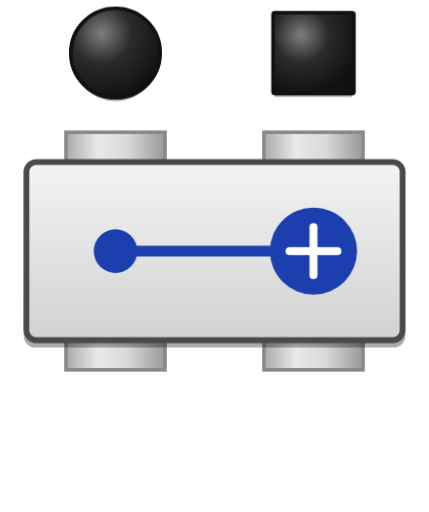
t = 0.00 s
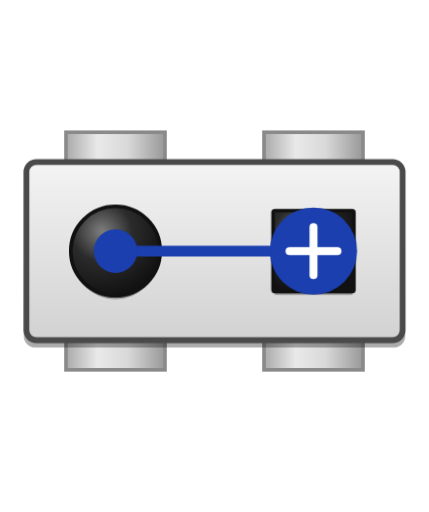
t = 0.57 s
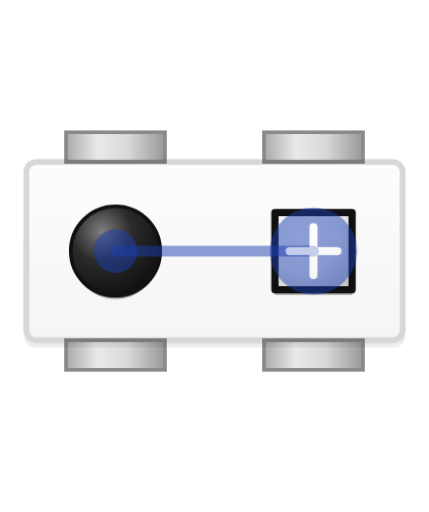
t = 1.09 s
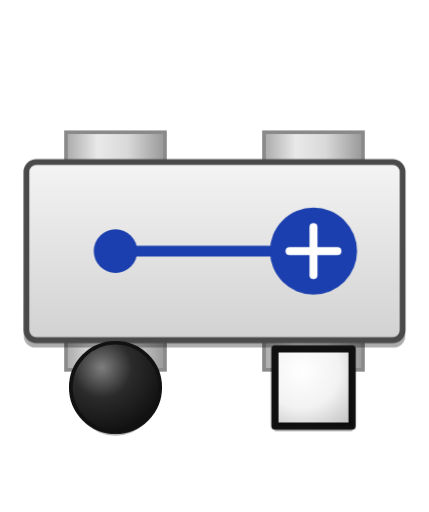
t = 1.63 s
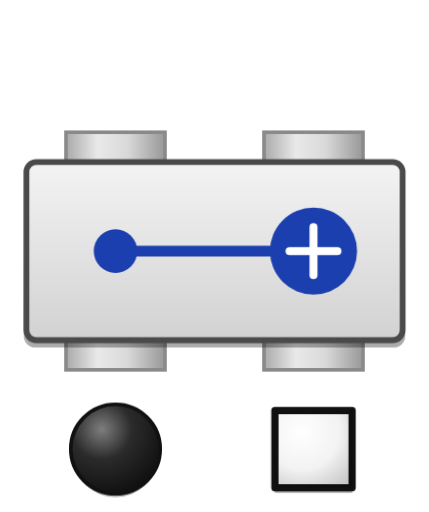
t = 2.29 s
t = 2.74 s: frame unchanged from t = 2.29 s, image omitted

The animated SVG that drew these frames (rendered in a browser with its animation timeline set to each time). Animation: 7 CSS @keyframes rules; one cycle of 2.74 s.

<svg xmlns="http://www.w3.org/2000/svg" viewBox="-35 -3 130 155" width="130" height="155" shape-rendering="geometricPrecision"><style>g[style*="animation-name"]{animation-duration:2.743s;animation-timing-function:cubic-bezier(0.35,0,0.65,1);animation-fill-mode:both;animation-play-state:var(--misty-play,running);animation-delay:var(--misty-at,0s);animation-iteration-count:1}@keyframes f0c{0%{opacity:1}20.833%{opacity:1}24.661%{opacity:0.22}42.526%{opacity:0.22}46.354%{opacity:1}100%{opacity:1}}@keyframes f0m{0%{opacity:1}20.833%{opacity:1}24.661%{opacity:0.5}42.526%{opacity:0.5}46.354%{opacity:1}100%{opacity:1}}@keyframes m0{0%{transform:translate(0px,13px)}20.833%{transform:translate(0px,73px)}28.49%{transform:translate(0px,73px)}38.698%{transform:translate(0px,73px)}46.354%{transform:translate(0px,73px)}67.188%{transform:translate(0px,133px)}100%{transform:translate(0px,133px)}}@keyframes v0_circle_1{0%{opacity:1}10.417%{opacity:1}24.661%{opacity:1}33.594%{opacity:1}42.526%{opacity:1}56.771%{opacity:1}100%{opacity:1}}@keyframes m1{0%{transform:translate(60px,13px)}20.833%{transform:translate(60px,73px)}28.49%{transform:translate(60px,73px)}38.698%{transform:translate(60px,73px)}46.354%{transform:translate(60px,73px)}67.188%{transform:translate(60px,133px)}100%{transform:translate(60px,133px)}}@keyframes v1_square_1{0%{opacity:1}10.417%{opacity:1}24.661%{opacity:1}33.594%{opacity:0}42.526%{opacity:0}56.771%{opacity:0}100%{opacity:0}}@keyframes v1_square_0{0%{opacity:0}10.417%{opacity:0}24.661%{opacity:0}33.594%{opacity:1}42.526%{opacity:1}56.771%{opacity:1}100%{opacity:1}}</style><defs><linearGradient id="ms-pipe" x1="0" y1="0" x2="1" y2="0"><stop offset="0%" stop-color="#a9a9a9"/><stop offset="32%" stop-color="#e9e9e9"/><stop offset="62%" stop-color="#d9d9d9"/><stop offset="100%" stop-color="#989898"/></linearGradient><linearGradient id="ms-gate" x1="0" y1="0" x2="0" y2="1"><stop offset="0%" stop-color="#f4f4f4"/><stop offset="100%" stop-color="#d2d2d2"/></linearGradient><linearGradient id="ms-shadow" x1="0" y1="0" x2="0" y2="1"><stop offset="0%" stop-color="#000000" stop-opacity="0"/><stop offset="55%" stop-color="#000000" stop-opacity="0.119"/><stop offset="100%" stop-color="#000000" stop-opacity="0.34"/></linearGradient><linearGradient id="ms-qubit-shadow" x1="0" y1="0" x2="0" y2="1"><stop offset="0%" stop-color="#000000" stop-opacity="0"/><stop offset="55%" stop-color="#000000" stop-opacity="0.105"/><stop offset="100%" stop-color="#000000" stop-opacity="0.3"/></linearGradient><radialGradient id="ms-qubit-lit" cx="0.34" cy="0.27" r="0.78"><stop offset="0%" stop-color="#ffffff" stop-opacity="0.46"/><stop offset="45%" stop-color="#ffffff" stop-opacity="0.11"/><stop offset="100%" stop-color="#ffffff" stop-opacity="0"/></radialGradient><radialGradient id="ms-qubit-dim" cx="0.35" cy="0.28" r="0.85"><stop offset="0%" stop-color="#000000" stop-opacity="0"/><stop offset="58%" stop-color="#000000" stop-opacity="0.05"/><stop offset="100%" stop-color="#000000" stop-opacity="0.21"/></radialGradient></defs><g><rect x="-15" y="37" width="30" height="9" fill="url(#ms-pipe)" stroke="#8a8a8a" stroke-width="1.1"/><rect x="-15" y="100" width="30" height="9" fill="url(#ms-pipe)" stroke="#8a8a8a" stroke-width="1.1"/><rect x="45" y="37" width="30" height="9" fill="url(#ms-pipe)" stroke="#8a8a8a" stroke-width="1.1"/><rect x="45" y="100" width="30" height="9" fill="url(#ms-pipe)" stroke="#8a8a8a" stroke-width="1.1"/><g style="animation-name:f0c"><rect x="-27.8" y="48.2" width="115.6" height="54" rx="3.5" fill="url(#ms-shadow)" stroke="none"/><rect x="-27" y="46" width="114" height="54" rx="3" fill="url(#ms-gate)" stroke="#4a4a4a" stroke-width="1.76"/></g><g style="animation-name:m0"><g style="animation-name:v0_circle_1;animation-timing-function:step-end"><g transform="translate(0 0)"><g transform="translate(0 1.6)"><path d="M-13 0A13 13 0 1 0 13 0A13 13 0 1 0 -13 0Z" fill="url(#ms-qubit-shadow)" stroke="none"/></g><path d="M-13 0A13 13 0 1 0 13 0A13 13 0 1 0 -13 0Z" fill="#111111" stroke="#111111" stroke-width="2.2" stroke-linejoin="round"/><path d="M-13 0A13 13 0 1 0 13 0A13 13 0 1 0 -13 0Z" fill="url(#ms-qubit-lit)" stroke="none"/></g></g></g><g style="animation-name:m1"><g style="animation-name:v1_square_1;animation-timing-function:step-end"><g transform="translate(0 0)"><g transform="translate(0 1.6)"><path d="M-11.7 -11.7L11.7 -11.7L11.7 11.7L-11.7 11.7Z" fill="url(#ms-qubit-shadow)" stroke="none"/></g><path d="M-11.7 -11.7L11.7 -11.7L11.7 11.7L-11.7 11.7Z" fill="#111111" stroke="#111111" stroke-width="2.2" stroke-linejoin="round"/><path d="M-11.7 -11.7L11.7 -11.7L11.7 11.7L-11.7 11.7Z" fill="url(#ms-qubit-lit)" stroke="none"/></g></g><g style="animation-name:v1_square_0;animation-timing-function:step-end"><g transform="translate(0 0)"><g transform="translate(0 1.6)"><path d="M-11.7 -11.7L11.7 -11.7L11.7 11.7L-11.7 11.7Z" fill="url(#ms-qubit-shadow)" stroke="none"/></g><path d="M-11.7 -11.7L11.7 -11.7L11.7 11.7L-11.7 11.7Z" fill="#ffffff" stroke="#111111" stroke-width="2.2" stroke-linejoin="round"/><path d="M-11.7 -11.7L11.7 -11.7L11.7 11.7L-11.7 11.7Z" fill="url(#ms-qubit-dim)" stroke="none"/></g></g></g><g style="animation-name:f0m"><line x1="0" y1="73" x2="60" y2="73" stroke="#1b3fae" stroke-width="3.3" stroke-linecap="round"/></g><g style="animation-name:f0m"><circle cx="0" cy="73" r="6.6" fill="#1b3fae"/></g><g style="animation-name:f0m"><circle cx="60" cy="73" r="13.2" fill="#1b3fae"/><line x1="52.74" y1="73" x2="67.26" y2="73" stroke="#ffffff" stroke-width="2.42" stroke-linecap="round"/><line x1="60" y1="65.74" x2="60" y2="80.26" stroke="#ffffff" stroke-width="2.42" stroke-linecap="round"/></g></g></svg>
